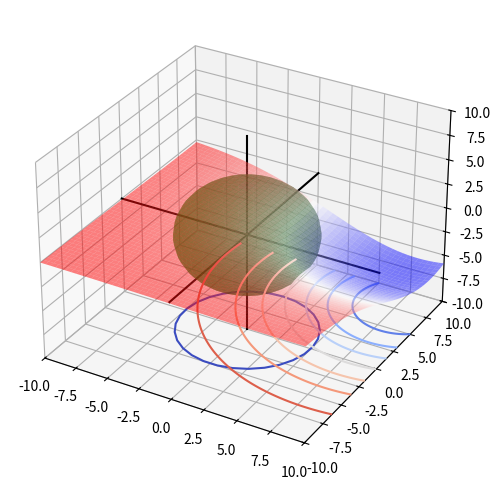

Generate this figure with matplotlib:
import numpy as np
import numpy as np
from scipy.stats import multivariate_normal

import matplotlib.pyplot as plt
from mpl_toolkits.mplot3d import Axes3D
from matplotlib import cm

m = 2 #dimension
mean = np.array([8, 8])
sigma = 50 * np.eye(m)
N = 1000
x1 = np.linspace(-10, 10, N)
x2 = np.linspace(-10, 10, N)

X1, X2 = np.meshgrid(x1, x2)
X = np.c_[np.ravel(X1), np.ravel(X2)]

Y_plot = multivariate_normal.pdf(x=X, mean=mean, cov=sigma)
Y_plot = Y_plot.reshape(X1.shape) * -2000

fig = plt.figure(figsize=(6, 6))
ax = plt.axes(projection='3d')
ax.set_xlim(-10, 10)
ax.set_ylim(-10, 10)
ax.set_zlim(-10, 10)

# draw surf
ax.plot_surface(X1, X2, Y_plot, cmap='bwr', linewidth=0, alpha=0.5)
cset = ax.contour(X1, X2, Y_plot, zdir='z', offset=-10, cmap=cm.coolwarm)

# draw sphere
u = np.linspace(0, np.pi, 30)
v = np.linspace(0, 2 * np.pi, 30)
r = 5

x = r * np.outer(np.sin(u), np.sin(v))
y = r * np.outer(np.sin(u), np.cos(v))
z = r * np.outer(np.cos(u), np.ones_like(v))
ax.plot_surface(x, y, z, color='g', alpha=0.5)
cset = ax.contour(x, y, z, zdir='z', levels=[0], offset=-10, cmap=cm.coolwarm)

xline=((-10, 10),(0,0),(0,0))
ax.plot(xline[0],xline[1],xline[2],'k')
yline=((0,0),(-10, 10),(0,0))
ax.plot(yline[0],yline[1],yline[2],'k')
zline=((0,0),(0,0),(-10,10))
ax.plot(zline[0],zline[1],zline[2],'k')
plt.show()
